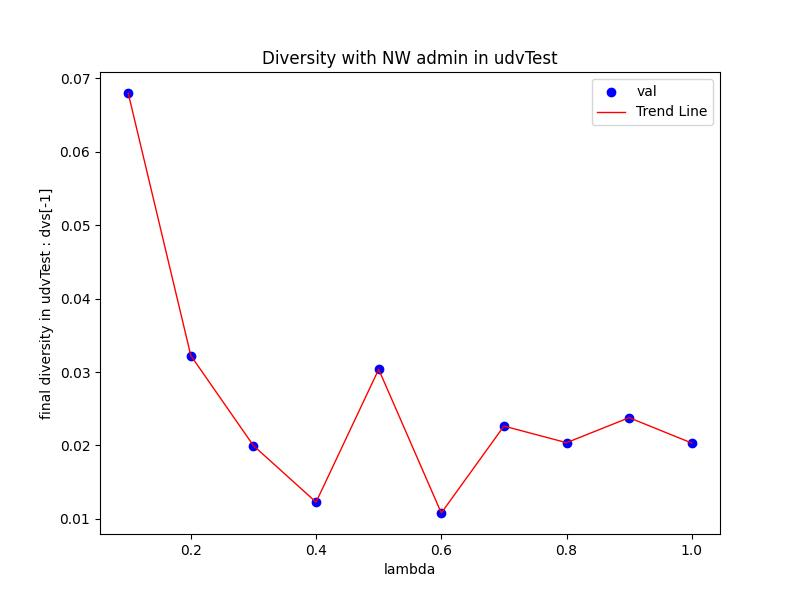

Values plotted in this chart, from the file beside it:
Lambda, val
<<<<<<< HEAD
0.1, 0.1026
0.2, 0.04812
0.3, 0.07119
0.4, 0.05701
0.5, 0.07653
0.6, 0.07247
0.7, 0.1129
0.8, 0.08185
0.9, 0.07063
1.0, 0.1572
=======
0.1, 0.06798
0.2, 0.03224
0.3, 0.01998
0.4, 0.01228
0.5, 0.03037
0.6, 0.01081
0.7, 0.02264
0.8, 0.02038
0.9, 0.02378
1.0, 0.02032
>>>>>>> origin/main
